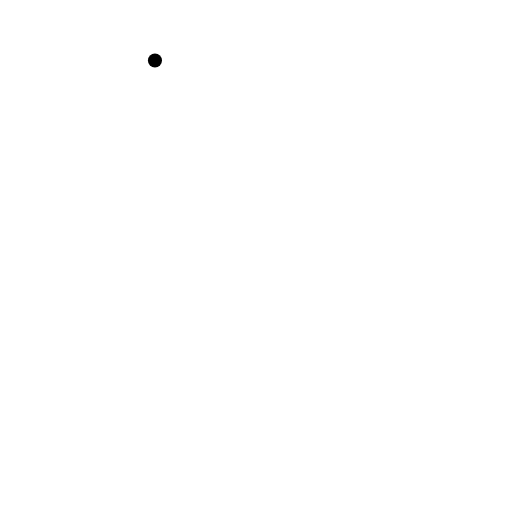
t = 0.00 s
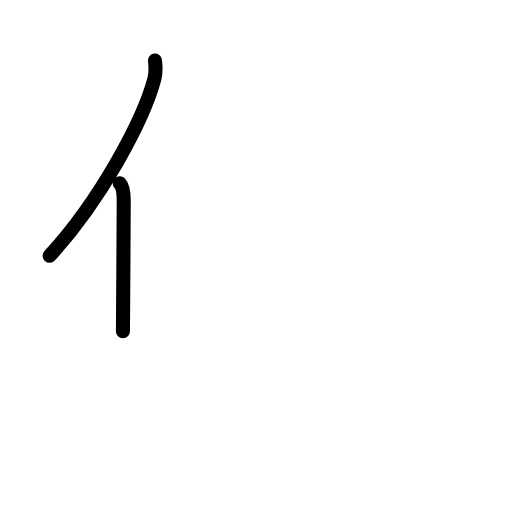
t = 1.75 s
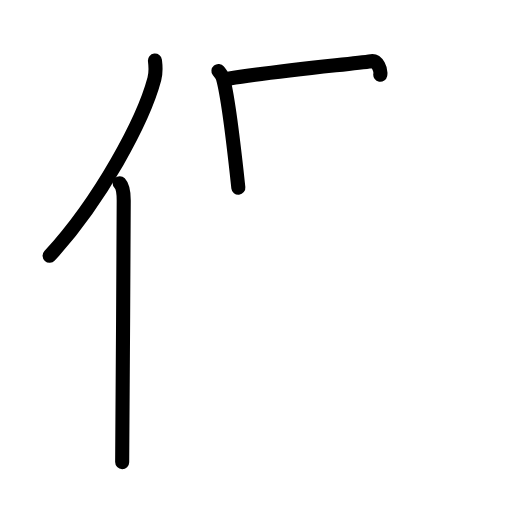
t = 3.58 s
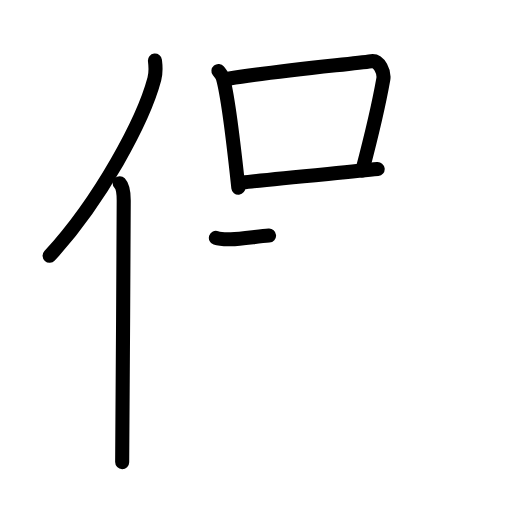
t = 5.42 s
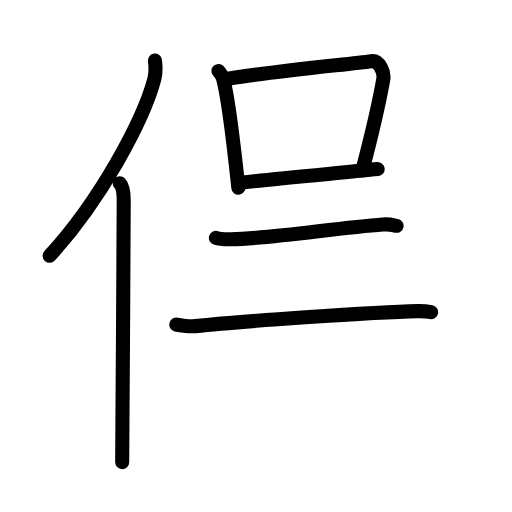
t = 6.83 s
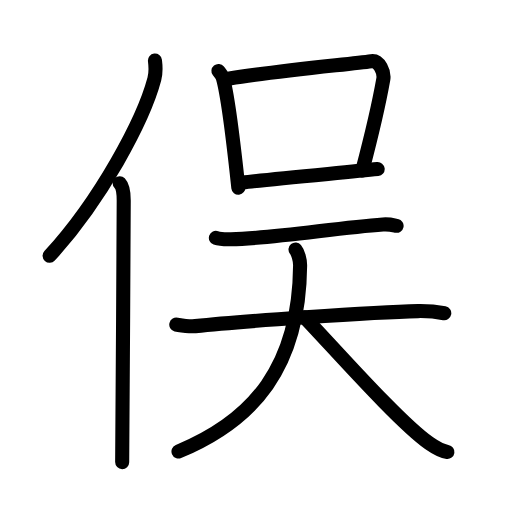
t = 9.00 s

The animated SVG that drew these frames (rendered in a browser with its animation timeline set to each time). Animation: 28 SMIL elements (animate=28); one cycle of 9.00 s.

<?xml version="1.0" encoding="UTF-8"?>
<!--
AniKanjiVG is licensed by CC-BY-SA Paul C. Sommerhoff (https://bitbucket.org/sommerhoff/anikanjivg).
AniKanjiVG uses KanjiVG which is licensed by CC-BY-SA Ulrich Apel (http://kanjivg.tagaini.net).
See also http://creativecommons.org/licenses/by-sa/3.0/
-->
<svg xmlns:kvg='http://kanjivg.tagaini.net' xmlns='http://www.w3.org/2000/svg' width='109' height='109' viewBox='0 0 109 109' style='fill:none;stroke:#000000;stroke-width:3;stroke-linecap:round;stroke-linejoin:round;' id="kvg:kanji_04fe3"><g id="kvg:04fe3" kvg:element="俣"><g id="kvg:04fe3-g1" kvg:element="亻" kvg:variant="true" kvg:original="人" kvg:position="left" kvg:radical="general"><path id="kvg:04fe3-s1" kvg:type="㇒" d="M32.99,12.89c0.14,1.13,0.24,2.55-0.13,3.93c-2.34,8.78-11.39,25.75-22.3,37.64"><animate attributeName="d" begin="0.0s" dur="0.5s" from="M32.99,12.89C32.99,12.89,32.99,12.89,32.99,12.89" to="M32.99,12.89c0.14,1.13,0.24,2.55-0.13,3.93" />
<animate attributeName="d" begin="0.5s" dur="0.5s" from="M32.99,12.89c0.14,1.13,0.24,2.55-0.13,3.93c0,0,0,0,0,0,0" to="M32.99,12.89c0.14,1.13,0.24,2.55-0.13,3.93c-2.34,8.78-11.39,25.75-22.3,37.64" />
</path>
<path id="kvg:04fe3-s2" kvg:type="㇑" d="M25.48,39c0.67,0.7,0.86,2.24,0.86,3.68c0,14.83-0.33,45.73-0.33,55.7"><animate attributeName="d" begin="1.0s" dur="0.5s" from="M25.48,39C25.48,39,25.48,39,25.48,39" to="M25.48,39c0.67,0.7,0.86,2.24,0.86,3.68" />
<animate attributeName="d" begin="1.5s" dur="0.5s" from="M25.48,39c0.67,0.7,0.86,2.24,0.86,3.68c0,0,0,0,0,0,0" to="M25.48,39c0.67,0.7,0.86,2.24,0.86,3.68c0,14.83-0.33,45.73-0.33,55.7" />
<animate attributeName="d" begin="0s" dur="1.0s" from="M-100,-100" to="M-100,-100" />
</path>
</g>
<g id="kvg:04fe3-g2" kvg:position="right"><g id="kvg:04fe3-g3" kvg:element="口" kvg:position="top"><path id="kvg:04fe3-s3" kvg:type="㇑" d="M46.5,15.1c0.38,0.47,0.77,0.86,0.94,1.45c1.32,4.66,2.4,15.03,3.3,23.41"><animate attributeName="d" begin="2.0s" dur="0.5s" from="M46.5,15.1C46.5,15.1,46.5,15.1,46.5,15.1" to="M46.5,15.1c0.38,0.47,0.77,0.86,0.94,1.45" />
<animate attributeName="d" begin="2.5s" dur="0.5s" from="M46.5,15.1c0.38,0.47,0.77,0.86,0.94,1.45c0,0,0,0,0,0,0" to="M46.5,15.1c0.38,0.47,0.77,0.86,0.94,1.45c1.32,4.66,2.4,15.03,3.3,23.41" />
<animate attributeName="d" begin="0s" dur="2.0s" from="M-100,-100" to="M-100,-100" />
</path>
<path id="kvg:04fe3-s4" kvg:type="㇕b" d="M48.87,16.71C59.5,15,74.24,13.68,79.04,13.02c1.76-0.24,2.81,2.43,2.56,3.85c-1.04,5.87-2.23,10.93-4.46,19.4"><animate attributeName="d" begin="3.0s" dur="0.3333333333333333s" from="M48.87,16.71C48.87,16.71,48.87,16.71,48.87,16.71" to="M48.87,16.71C59.5,15,74.24,13.68,79.04,13.02" />
<animate attributeName="d" begin="3.3333333333333335s" dur="0.3333333333333333s" from="M48.87,16.71C59.5,15,74.24,13.68,79.04,13.02c0,0,0,0,0,0,0" to="M48.87,16.71C59.5,15,74.24,13.68,79.04,13.02c1.76-0.24,2.81,2.43,2.56,3.85" />
<animate attributeName="d" begin="3.6666666666666665s" dur="0.3333333333333333s" from="M48.87,16.71C59.5,15,74.24,13.68,79.04,13.02c1.76-0.24,2.81,2.43,2.56,3.85c0,0,0,0,0,0,0" to="M48.87,16.71C59.5,15,74.24,13.68,79.04,13.02c1.76-0.24,2.81,2.43,2.56,3.85c-1.04,5.87-2.23,10.93-4.46,19.4" />
<animate attributeName="d" begin="0s" dur="3.0s" from="M-100,-100" to="M-100,-100" />
</path>
<path id="kvg:04fe3-s5" kvg:type="㇐b" d="M51.61,38.88c5.64-0.75,21.63-2.13,28.79-2.88"><animate attributeName="d" begin="4.0s" dur="1.0s" from="M51.61,38.88C51.61,38.88,51.61,38.88,51.61,38.88" to="M51.61,38.88c5.64-0.75,21.63-2.13,28.79-2.88" />
<animate attributeName="d" begin="0s" dur="4.0s" from="M-100,-100" to="M-100,-100" />
</path>
</g>
<g id="kvg:04fe3-g4" kvg:element="天" kvg:position="bottom"><path id="kvg:04fe3-s6" kvg:type="㇐" d="M45.96,50.65c0.83,0.29,2.36,0.31,3.19,0.29c9.35-0.19,22.35-2.44,32.37-3.15c1.38-0.1,2.22,0.14,2.91,0.28"><animate attributeName="d" begin="5.0s" dur="0.3333333333333333s" from="M45.96,50.65C45.96,50.65,45.96,50.65,45.96,50.65" to="M45.96,50.65c0.83,0.29,2.36,0.31,3.19,0.29" />
<animate attributeName="d" begin="5.333333333333333s" dur="0.3333333333333333s" from="M45.96,50.65c0.83,0.29,2.36,0.31,3.19,0.29c0,0,0,0,0,0,0" to="M45.96,50.65c0.83,0.29,2.36,0.31,3.19,0.29c9.35-0.19,22.35-2.44,32.37-3.15" />
<animate attributeName="d" begin="5.666666666666667s" dur="0.3333333333333333s" from="M45.96,50.65c0.83,0.29,2.36,0.31,3.19,0.29c9.35-0.19,22.35-2.44,32.37-3.15c0,0,0,0,0,0,0" to="M45.96,50.65c0.83,0.29,2.36,0.31,3.19,0.29c9.35-0.19,22.35-2.44,32.37-3.15c1.38-0.1,2.22,0.14,2.91,0.28" />
<animate attributeName="d" begin="0s" dur="5.0s" from="M-100,-100" to="M-100,-100" />
</path>
<g id="kvg:04fe3-g5" kvg:element="大"><path id="kvg:04fe3-s7" kvg:type="㇐" d="M37.53,69.12c0.87,0.22,3.1,0.41,4.04,0.31c8.75-0.94,37.96-3.01,47.42-3.2c1.2-0.02,3.38,0.03,5.59,0.46"><animate attributeName="d" begin="6.0s" dur="0.3333333333333333s" from="M37.53,69.12C37.53,69.12,37.53,69.12,37.53,69.12" to="M37.53,69.12c0.87,0.22,3.1,0.41,4.04,0.31" />
<animate attributeName="d" begin="6.333333333333333s" dur="0.3333333333333333s" from="M37.53,69.12c0.87,0.22,3.1,0.41,4.04,0.31c0,0,0,0,0,0,0" to="M37.53,69.12c0.87,0.22,3.1,0.41,4.04,0.31c8.75-0.94,37.96-3.01,47.42-3.2" />
<animate attributeName="d" begin="6.666666666666667s" dur="0.3333333333333333s" from="M37.53,69.12c0.87,0.22,3.1,0.41,4.04,0.31c8.75-0.94,37.96-3.01,47.42-3.2c0,0,0,0,0,0,0" to="M37.53,69.12c0.87,0.22,3.1,0.41,4.04,0.31c8.75-0.94,37.96-3.01,47.42-3.2c1.2-0.02,3.38,0.03,5.59,0.46" />
<animate attributeName="d" begin="0s" dur="6.0s" from="M-100,-100" to="M-100,-100" />
</path>
<path id="kvg:04fe3-s8" kvg:type="㇒" d="M62.91,53.12c0.52,0.64,1,2.21,0.98,3.45C63.7,78.13,53.99,89.5,38,96.12"><animate attributeName="d" begin="7.0s" dur="0.5s" from="M62.91,53.12C62.91,53.12,62.91,53.12,62.91,53.12" to="M62.91,53.12c0.52,0.64,1,2.21,0.98,3.45" />
<animate attributeName="d" begin="7.5s" dur="0.5s" from="M62.91,53.12c0.52,0.64,1,2.21,0.98,3.45c0,0,0,0,0,0,0" to="M62.91,53.12c0.52,0.64,1,2.21,0.98,3.45C63.7,78.13,53.99,89.5,38,96.12" />
<animate attributeName="d" begin="0s" dur="7.0s" from="M-100,-100" to="M-100,-100" />
</path>
<path id="kvg:04fe3-s9" kvg:type="㇏" d="M64.84,67.55C71.21,74.21,85,89.89,91.35,94.34c2.16,1.51,2.92,1.74,3.9,1.88"><animate attributeName="d" begin="8.0s" dur="0.5s" from="M64.84,67.55C64.84,67.55,64.84,67.55,64.84,67.55" to="M64.84,67.55C71.21,74.21,85,89.89,91.35,94.34" />
<animate attributeName="d" begin="8.5s" dur="0.5s" from="M64.84,67.55C71.21,74.21,85,89.89,91.35,94.34c0,0,0,0,0,0,0" to="M64.84,67.55C71.21,74.21,85,89.89,91.35,94.34c2.16,1.51,2.92,1.74,3.9,1.88" />
<animate attributeName="d" begin="0s" dur="8.0s" from="M-100,-100" to="M-100,-100" />
</path>
</g>
</g>
</g>
</g>
</svg>
